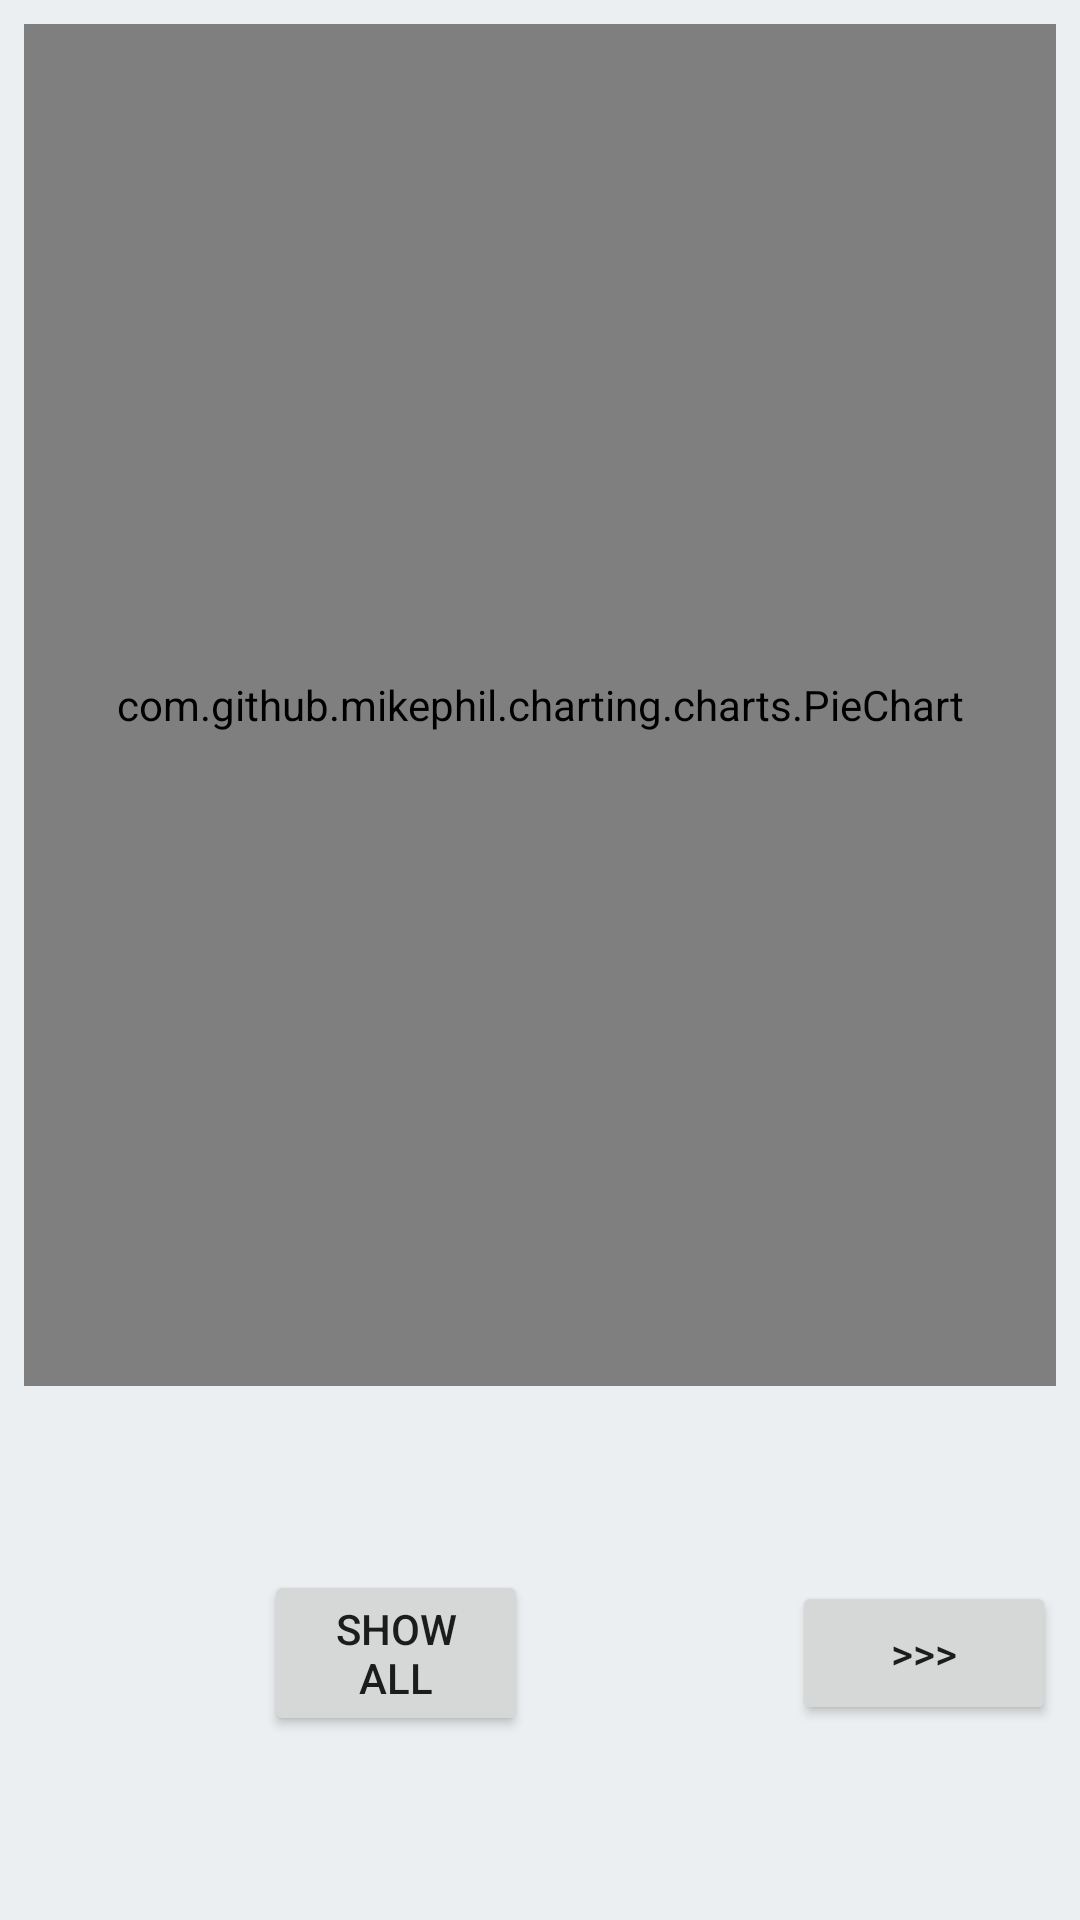

Write the Android layout XML for this screen, with the resource values it uses.
<!-- AndroidManifest.xml: application theme AppTheme.NoActionBar -->
<!-- res/layout/activity_test_ende1.xml -->
<?xml version="1.0" encoding="utf-8"?>
<android.support.constraint.ConstraintLayout xmlns:android="http://schemas.android.com/apk/res/android"
    xmlns:app="http://schemas.android.com/apk/res-auto"
    xmlns:tools="http://schemas.android.com/tools"
    android:layout_width="match_parent"
    android:layout_height="match_parent"
    android:background="@color/colorBackground"
    android:orientation="vertical">

    <com.github.mikephil.charting.charts.PieChart
        android:id="@+id/chart"
        android:layout_width="match_parent"
        android:layout_height="454dp"
        android:layout_marginEnd="8dp"
        android:layout_marginStart="8dp"
        android:layout_marginTop="8dp"
        app:layout_constraintEnd_toEndOf="parent"
        app:layout_constraintStart_toStartOf="parent"
        app:layout_constraintTop_toTopOf="parent" />


    <Button
        android:id="@+id/showalltests"
        android:layout_width="88dp"
        android:layout_height="wrap_content"
        android:layout_marginBottom="8dp"
        android:layout_marginEnd="8dp"
        android:layout_marginTop="8dp"
        android:onClick="onClickNext"
        android:text=">>>"
        app:layout_constraintBottom_toBottomOf="parent"
        app:layout_constraintEnd_toEndOf="parent"
        app:layout_constraintTop_toBottomOf="@+id/chart" />

    <Button
        android:id="@+id/showtestend2"
        android:layout_width="88dp"
        android:layout_height="wrap_content"
        android:layout_marginBottom="8dp"
        android:layout_marginEnd="8dp"
        android:layout_marginStart="8dp"
        android:layout_marginTop="8dp"
        android:text="Show All"
        app:layout_constraintBottom_toBottomOf="parent"
        app:layout_constraintEnd_toStartOf="@+id/showalltests"
        app:layout_constraintStart_toStartOf="parent"
        app:layout_constraintTop_toBottomOf="@+id/chart" />


</android.support.constraint.ConstraintLayout>
<!-- resources referenced by this layout -->
<resources>
  <color name="colorBackground">#eceff1</color>
  <style name="AppTheme.NoActionBar">
          <item name="windowActionBar">false</item>
          <item name="windowNoTitle">true</item>
      </style>
</resources>
